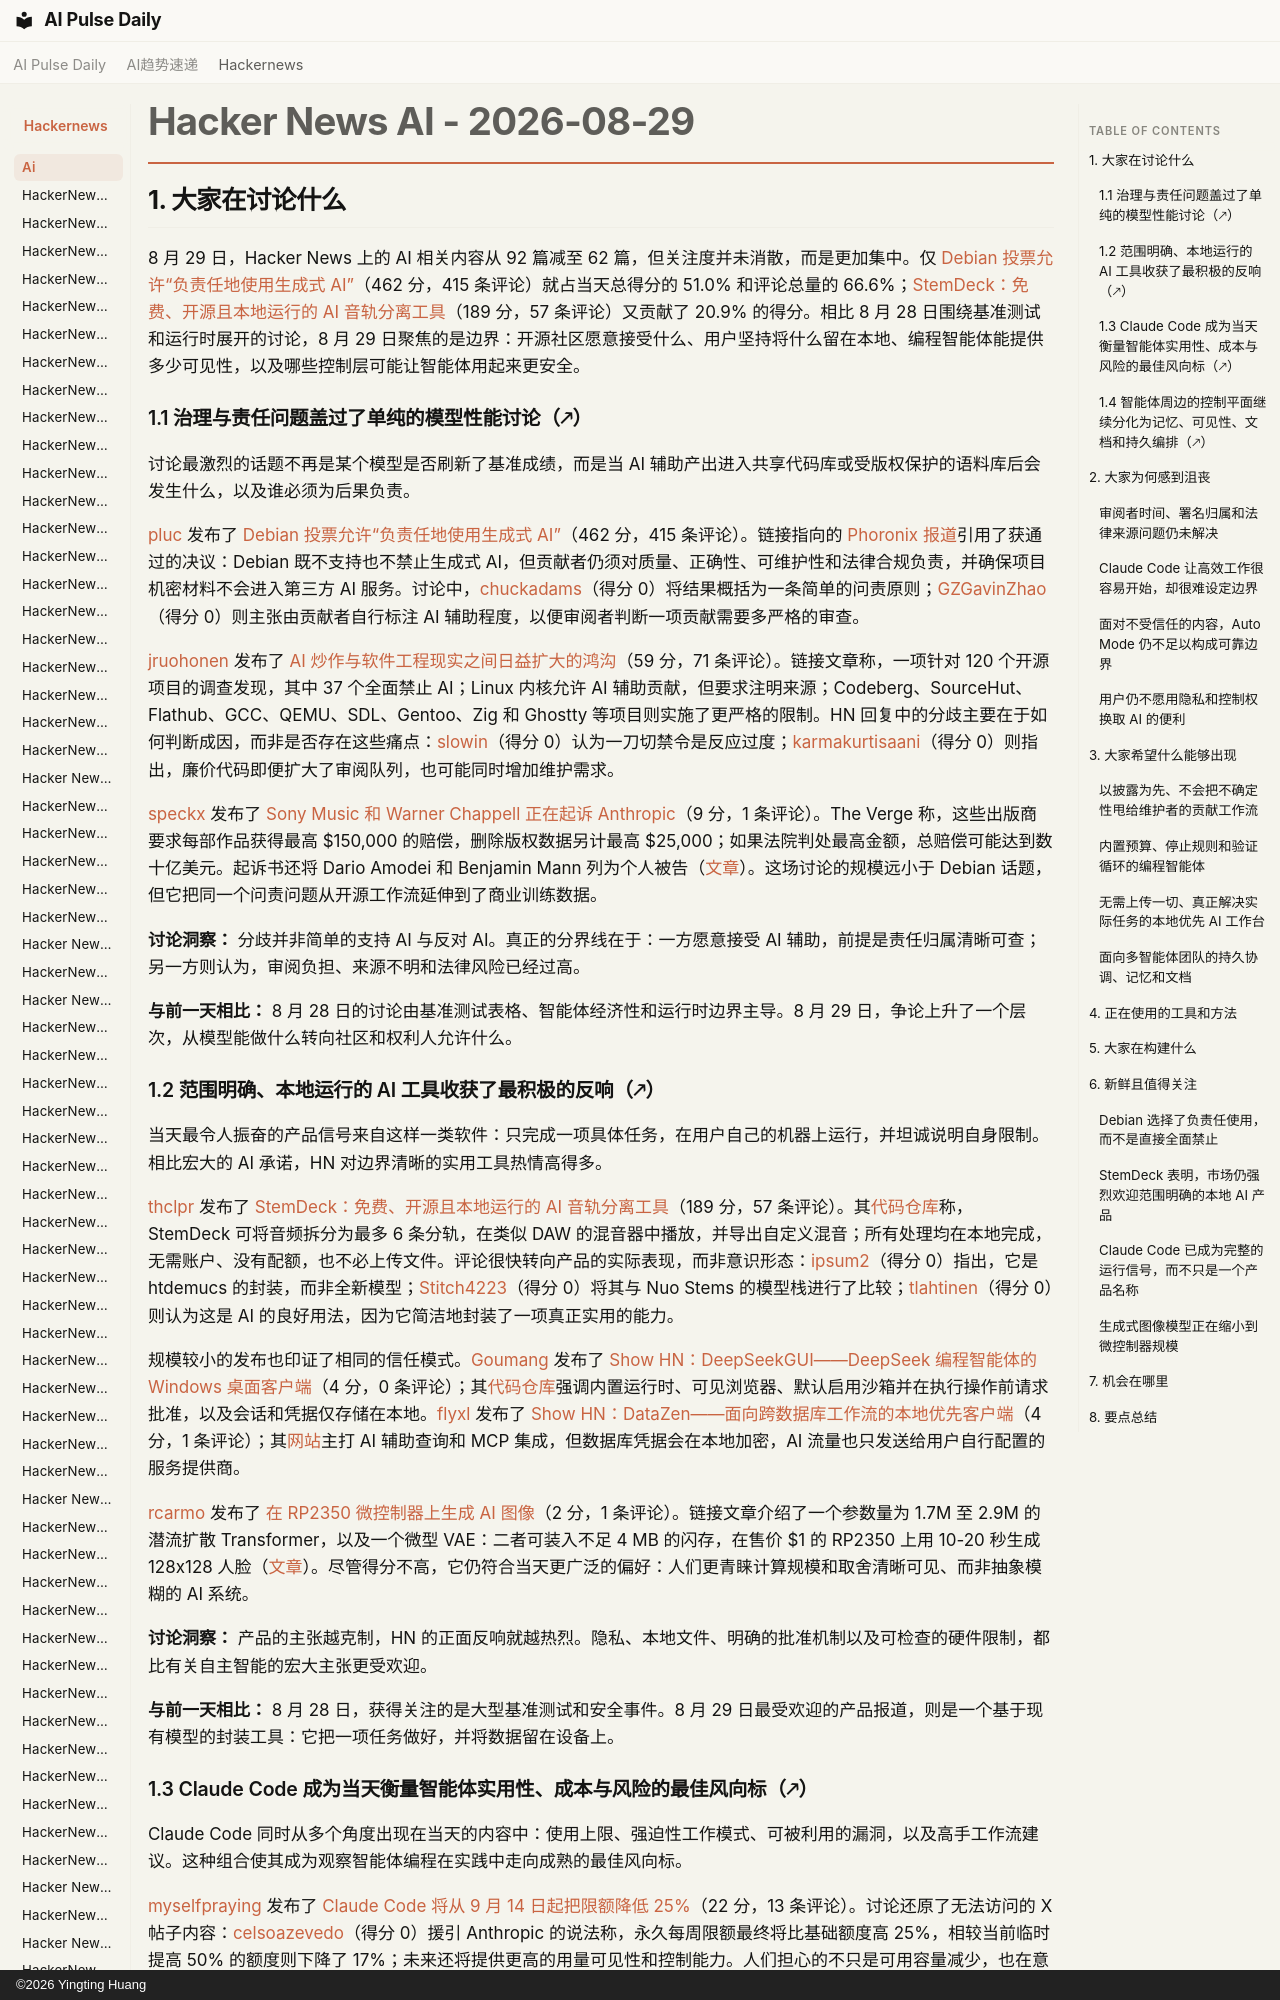

repository: vibewatch/vibewatch.github.io · page: hackernews/ai/2026-08-29.zh/index.html · generator: mkdocs · copyright: ©2026 Yingting Huang

# Hacker News AI - 2026-08-29

## 1. 大家在讨论什么

8 月 29 日，Hacker News 上的 AI 相关内容从 92 篇减至 62 篇，但关注度并未消散，而是更加集中。仅 [Debian 投票允许“负责任地使用生成式 AI”](https://news.ycombinator.com/item?id=49489982)（462 分，415 条评论）就占当天总得分的 51.0% 和评论总量的 66.6%；[StemDeck：免费、开源且本地运行的 AI 音轨分离工具](https://news.ycombinator.com/item?id=49486081)（189 分，57 条评论）又贡献了 20.9% 的得分。相比 8 月 28 日围绕基准测试和运行时展开的讨论，8 月 29 日聚焦的是边界：开源社区愿意接受什么、用户坚持将什么留在本地、编程智能体能提供多少可见性，以及哪些控制层可能让智能体用起来更安全。

### 1.1 治理与责任问题盖过了单纯的模型性能讨论（🡕）

讨论最激烈的话题不再是某个模型是否刷新了基准成绩，而是当 AI 辅助产出进入共享代码库或受版权保护的语料库后会发生什么，以及谁必须为后果负责。

[pluc](https://news.ycombinator.com/user?id=pluc) 发布了 [Debian 投票允许“负责任地使用生成式 AI”](https://news.ycombinator.com/item?id=49489982)（462 分，415 条评论）。链接指向的 [Phoronix 报道](https://www.phoronix.com/news/Debian-Votes-Responsible-AI-Use)引用了获通过的决议：Debian 既不支持也不禁止生成式 AI，但贡献者仍须对质量、正确性、可维护性和法律合规负责，并确保项目机密材料不会进入第三方 AI 服务。讨论中，[chuckadams](https://news.ycombinator.com/user?id=chuckadams)（得分 0）将结果概括为一条简单的问责原则；[GZGavinZhao](https://news.ycombinator.com/user?id=GZGavinZhao)（得分 0）则主张由贡献者自行标注 AI 辅助程度，以便审阅者判断一项贡献需要多严格的审查。

[jruohonen](https://news.ycombinator.com/user?id=jruohonen) 发布了 [AI 炒作与软件工程现实之间日益扩大的鸿沟](https://news.ycombinator.com/item?id=49491113)（59 分，71 条评论）。链接文章称，一项针对 120 个开源项目的调查发现，其中 37 个全面禁止 AI；Linux 内核允许 AI 辅助贡献，但要求注明来源；Codeberg、SourceHut、Flathub、GCC、QEMU、SDL、Gentoo、Zig 和 Ghostty 等项目则实施了更严格的限制。HN 回复中的分歧主要在于如何判断成因，而非是否存在这些痛点：[slowin](https://news.ycombinator.com/user?id=slowin)（得分 0）认为一刀切禁令是反应过度；[karmakurtisaani](https://news.ycombinator.com/user?id=karmakurtisaani)（得分 0）则指出，廉价代码即便扩大了审阅队列，也可能同时增加维护需求。

[speckx](https://news.ycombinator.com/user?id=speckx) 发布了 [Sony Music 和 Warner Chappell 正在起诉 Anthropic](https://news.ycombinator.com/item?id=49492119)（9 分，1 条评论）。The Verge 称，这些出版商要求每部作品获得最高 $150,000 的赔偿，删除版权数据另计最高 $25,000；如果法院判处最高金额，总赔偿可能达到数十亿美元。起诉书还将 Dario Amodei 和 Benjamin Mann 列为个人被告（[文章](https://www.theverge.com/ai-artificial-intelligence/986438/sony-music-warner-chappell-anthropic-lawsuit-copyright)）。这场讨论的规模远小于 Debian 话题，但它把同一个问责问题从开源工作流延伸到了商业训练数据。

**讨论洞察：** 分歧并非简单的支持 AI 与反对 AI。真正的分界线在于：一方愿意接受 AI 辅助，前提是责任归属清晰可查；另一方则认为，审阅负担、来源不明和法律风险已经过高。

**与前一天相比：** 8 月 28 日的讨论由基准测试表格、智能体经济性和运行时边界主导。8 月 29 日，争论上升了一个层次，从模型能做什么转向社区和权利人允许什么。
